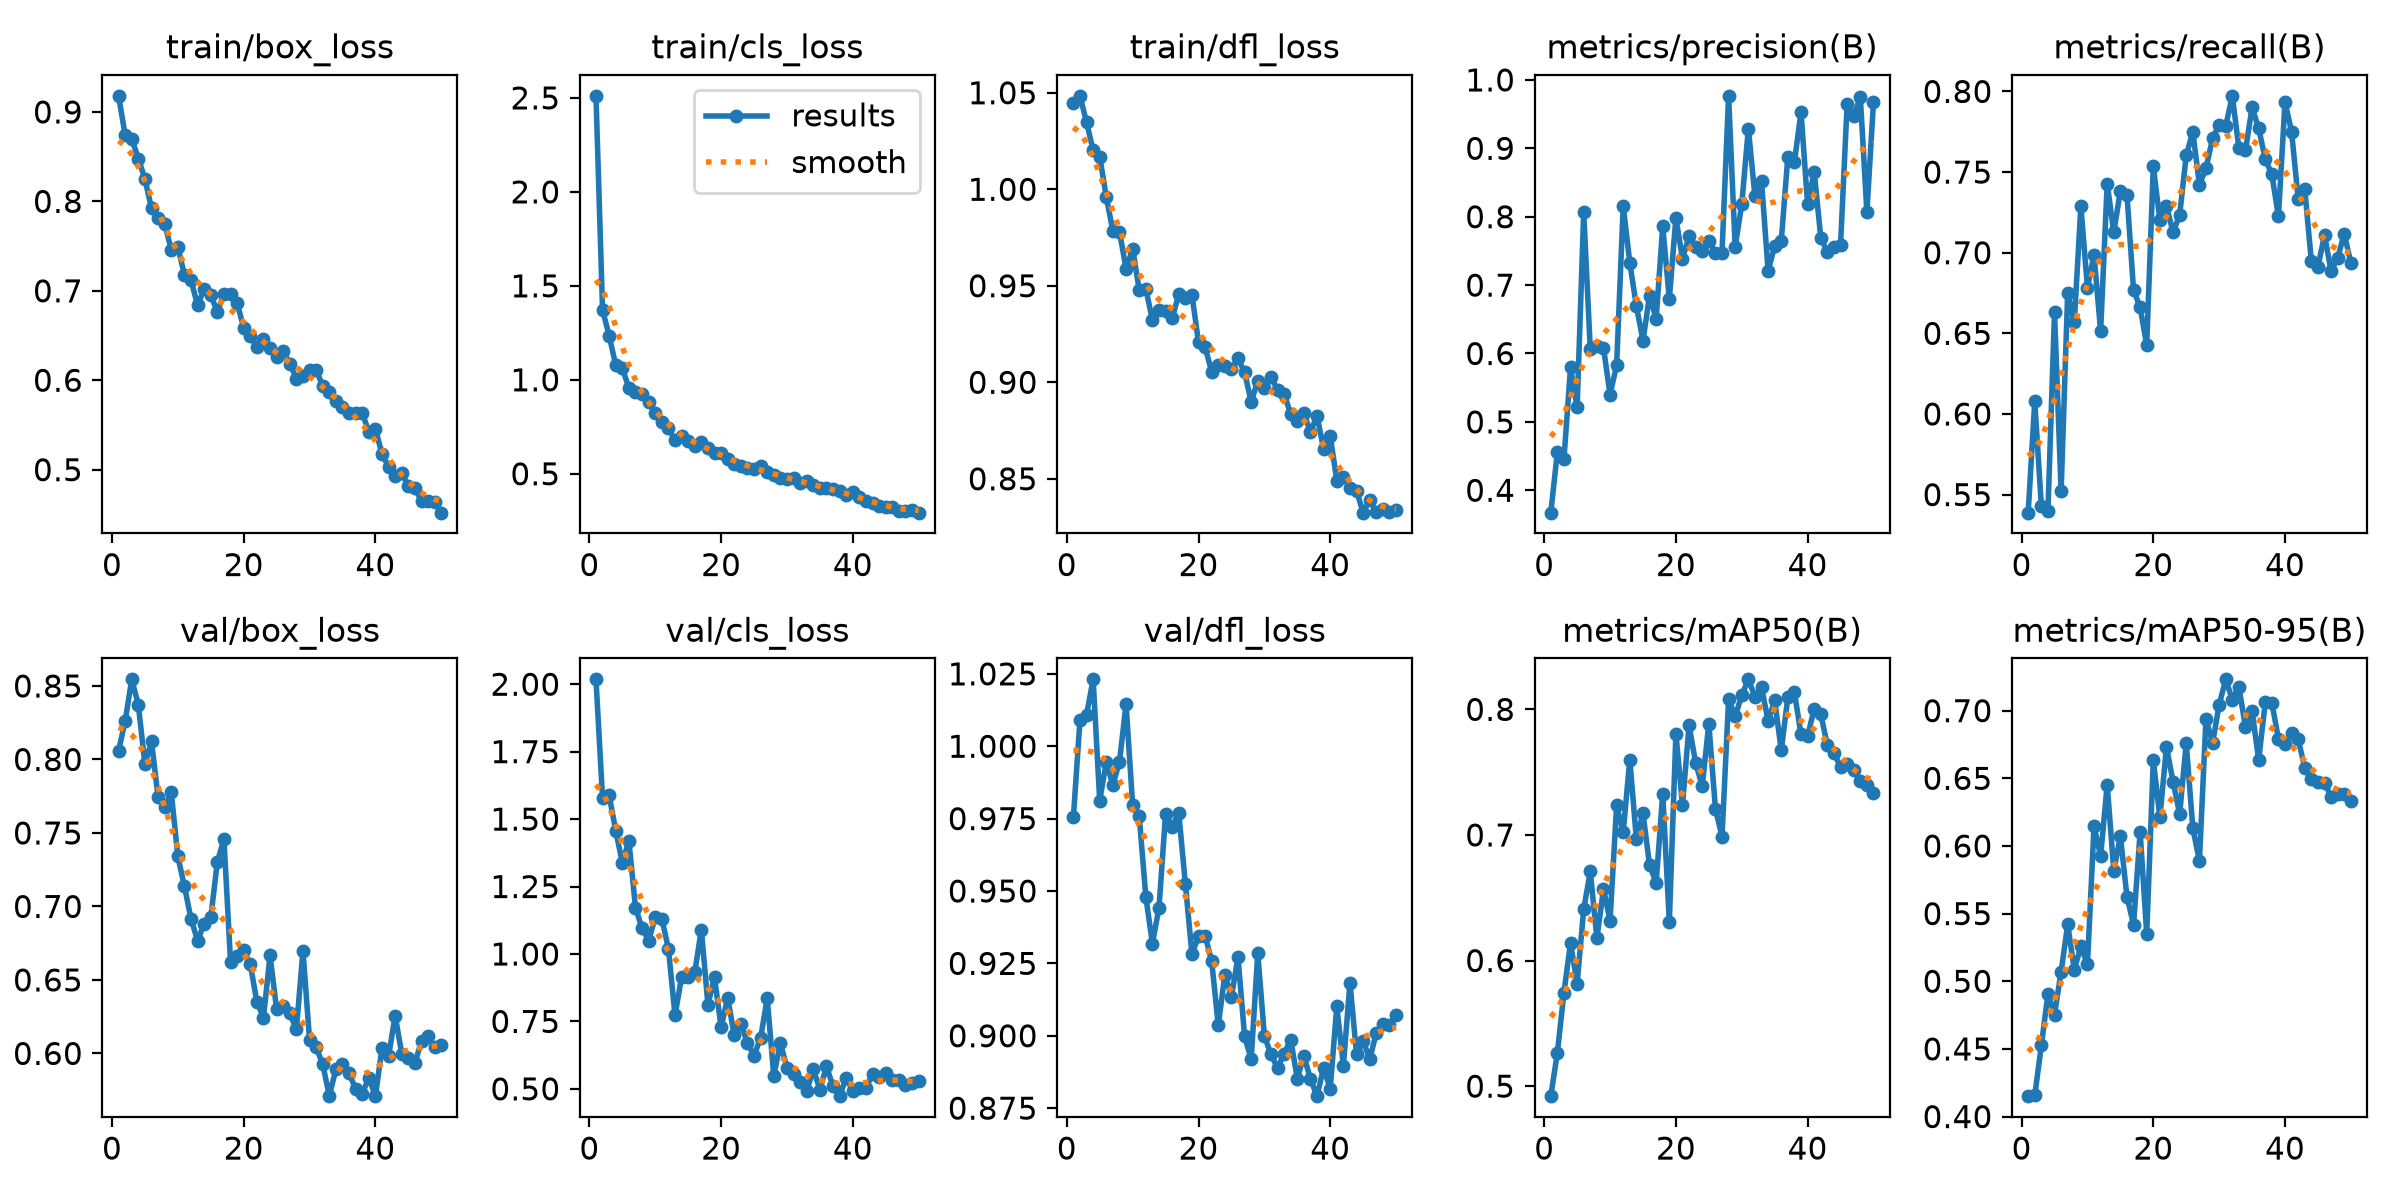

Source data for this figure (header and first rows):
epoch, time, train/box_loss, train/cls_loss, train/dfl_loss, metrics/precision(B), metrics/recall(B), metrics/mAP50(B), metrics/mAP50-95(B), val/box_loss, val/cls_loss, val/dfl_loss, lr/pg0, lr/pg1, lr/pg2
1, 136.9, 0.918, 2.511, 1.044, 0.3673, 0.5388, 0.492, 0.4151, 0.8059, 2.018, 0.9754, 0.0003329, 0.0003329, 0.06705
2, 269.7, 0.8739, 1.371, 1.048, 0.4556, 0.6078, 0.5265, 0.4156, 0.8262, 1.577, 1.009, 0.000653, 0.000653, 0.03403
3, 402.1, 0.8699, 1.235, 1.035, 0.4456, 0.5431, 0.5745, 0.4526, 0.8545, 1.588, 1.011, 0.0009599, 0.0009599, 0.001007
4, 535, 0.8479, 1.077, 1.02, 0.5799, 0.5397, 0.6141, 0.4906, 0.8371, 1.457, 1.023, 0.0009406, 0.0009406, 0.0009406
5, 667.3, 0.8251, 1.063, 1.017, 0.5212, 0.6632, 0.5817, 0.4754, 0.7966, 1.339, 0.9812, 0.0009208, 0.0009208, 0.0009208
6, 799.7, 0.7923, 0.9549, 0.9959, 0.8063, 0.5521, 0.6408, 0.507, 0.8123, 1.418, 0.9946, 0.000901, 0.000901, 0.000901
7, 932.2, 0.7818, 0.9331, 0.9784, 0.6059, 0.6753, 0.671, 0.542, 0.7743, 1.172, 0.9866, 0.0008812, 0.0008812, 0.0008812
8, 1065, 0.7747, 0.9226, 0.9781, 0.6109, 0.6568, 0.6178, 0.5086, 0.7676, 1.095, 0.9947, 0.0008614, 0.0008614, 0.0008614
9, 1197, 0.7461, 0.8797, 0.9588, 0.6087, 0.7288, 0.6568, 0.5258, 0.7776, 1.05, 1.015, 0.0008416, 0.0008416, 0.0008416
10, 1330, 0.7493, 0.8257, 0.9693, 0.54, 0.6783, 0.6319, 0.5124, 0.734, 1.136, 0.9796, 0.0008218, 0.0008218, 0.0008218
11, 1462, 0.7177, 0.7774, 0.9477, 0.583, 0.6986, 0.7235, 0.6145, 0.7136, 1.131, 0.9758, 0.000802, 0.000802, 0.000802
12, 1594, 0.7123, 0.742, 0.9485, 0.8158, 0.6513, 0.7023, 0.5925, 0.6916, 1.019, 0.948, 0.0007822, 0.0007822, 0.0007822
13, 1727, 0.6836, 0.6775, 0.9322, 0.7324, 0.7429, 0.7601, 0.6453, 0.6767, 0.7725, 0.9318, 0.0007624, 0.0007624, 0.0007624
14, 1860, 0.7025, 0.7016, 0.9375, 0.6692, 0.7126, 0.6965, 0.5817, 0.6884, 0.9143, 0.9443, 0.0007426, 0.0007426, 0.0007426
15, 1992, 0.6954, 0.6738, 0.937, 0.6189, 0.7385, 0.7173, 0.6074, 0.6925, 0.9153, 0.9767, 0.0007228, 0.0007228, 0.0007228
16, 2125, 0.6761, 0.6464, 0.9332, 0.6845, 0.7361, 0.676, 0.5625, 0.7304, 0.9316, 0.9721, 0.000703, 0.000703, 0.000703
17, 2257, 0.6968, 0.6705, 0.9455, 0.6511, 0.6769, 0.6618, 0.5418, 0.7457, 1.09, 0.977, 0.0006832, 0.0006832, 0.0006832
18, 2389, 0.6968, 0.6375, 0.9436, 0.7859, 0.666, 0.7329, 0.6103, 0.6623, 0.8121, 0.9526, 0.0006634, 0.0006634, 0.0006634
19, 2522, 0.6865, 0.6117, 0.9455, 0.68, 0.6429, 0.6306, 0.535, 0.6664, 0.9136, 0.9283, 0.0006436, 0.0006436, 0.0006436
20, 2655, 0.6585, 0.6089, 0.9208, 0.7982, 0.7535, 0.7804, 0.6633, 0.67, 0.729, 0.9343, 0.0006238, 0.0006238, 0.0006238
21, 2787, 0.6493, 0.5776, 0.9182, 0.7387, 0.7201, 0.7239, 0.6212, 0.6606, 0.8371, 0.9346, 0.000604, 0.000604, 0.000604
22, 2919, 0.6376, 0.5532, 0.9055, 0.7714, 0.729, 0.7872, 0.6731, 0.6351, 0.6983, 0.9258, 0.0005842, 0.0005842, 0.0005842
23, 3052, 0.6458, 0.5418, 0.9091, 0.7563, 0.7127, 0.7572, 0.6475, 0.6243, 0.7423, 0.9036, 0.0005644, 0.0005644, 0.0005644
24, 3185, 0.6366, 0.5328, 0.9086, 0.7492, 0.7233, 0.739, 0.6236, 0.6667, 0.6692, 0.9211, 0.0005446, 0.0005446, 0.0005446
25, 3317, 0.6265, 0.5257, 0.9067, 0.7639, 0.7603, 0.7887, 0.6759, 0.63, 0.6235, 0.9136, 0.0005248, 0.0005248, 0.0005248
26, 3450, 0.6328, 0.543, 0.9124, 0.7476, 0.7749, 0.721, 0.6133, 0.6322, 0.6884, 0.9271, 0.000505, 0.000505, 0.000505
27, 3582, 0.6187, 0.5086, 0.9052, 0.7468, 0.7422, 0.6985, 0.5888, 0.6273, 0.8357, 0.8998, 0.0004852, 0.0004852, 0.0004852
28, 3715, 0.6019, 0.4942, 0.8899, 0.9768, 0.7523, 0.8079, 0.6939, 0.6164, 0.5491, 0.892, 0.0004654, 0.0004654, 0.0004654
29, 3848, 0.605, 0.4788, 0.9008, 0.7557, 0.7709, 0.7945, 0.676, 0.6698, 0.6694, 0.9285, 0.0004456, 0.0004456, 0.0004456
30, 3980, 0.6111, 0.4729, 0.8968, 0.8182, 0.7794, 0.8111, 0.7044, 0.6091, 0.5791, 0.9, 0.0004258, 0.0004258, 0.0004258
31, 4113, 0.6119, 0.4768, 0.903, 0.9287, 0.7787, 0.8239, 0.7231, 0.6044, 0.556, 0.8935, 0.000406, 0.000406, 0.000406
32, 4245, 0.5933, 0.4522, 0.8959, 0.8305, 0.7973, 0.8102, 0.7082, 0.5925, 0.5241, 0.8888, 0.0003862, 0.0003862, 0.0003862
33, 4378, 0.5866, 0.4618, 0.8941, 0.8524, 0.7646, 0.8177, 0.7176, 0.5712, 0.4913, 0.8938, 0.0003664, 0.0003664, 0.0003664
34, 4510, 0.5768, 0.4385, 0.8835, 0.7209, 0.7636, 0.7908, 0.6877, 0.5892, 0.573, 0.8987, 0.0003466, 0.0003466, 0.0003466
35, 4643, 0.5699, 0.4264, 0.88, 0.757, 0.7901, 0.8071, 0.6998, 0.5929, 0.4975, 0.8852, 0.0003268, 0.0003268, 0.0003268
36, 4776, 0.5629, 0.4237, 0.8839, 0.7651, 0.7771, 0.7674, 0.6634, 0.5867, 0.583, 0.893, 0.000307, 0.000307, 0.000307
37, 4908, 0.5639, 0.4201, 0.8743, 0.8877, 0.7581, 0.8098, 0.7062, 0.5756, 0.5091, 0.8851, 0.0002872, 0.0002872, 0.0002872
38, 5041, 0.5634, 0.4063, 0.8827, 0.8803, 0.7485, 0.8135, 0.706, 0.5725, 0.473, 0.8791, 0.0002674, 0.0002674, 0.0002674
39, 5174, 0.5423, 0.3885, 0.8653, 0.953, 0.7226, 0.78, 0.6791, 0.5836, 0.5419, 0.889, 0.0002476, 0.0002476, 0.0002476
40, 5306, 0.5458, 0.4032, 0.8722, 0.8179, 0.7936, 0.7788, 0.6754, 0.5709, 0.4918, 0.8817, 0.0002278, 0.0002278, 0.0002278
41, 5439, 0.5174, 0.3784, 0.8491, 0.8661, 0.7749, 0.8003, 0.6833, 0.6038, 0.5014, 0.9102, 0.000208, 0.000208, 0.000208
42, 5572, 0.5031, 0.3577, 0.851, 0.7691, 0.7336, 0.7962, 0.6788, 0.5982, 0.5023, 0.8897, 0.0001882, 0.0001882, 0.0001882
43, 5704, 0.4932, 0.3435, 0.8452, 0.7488, 0.7393, 0.7713, 0.6579, 0.6257, 0.5569, 0.9183, 0.0001684, 0.0001684, 0.0001684
44, 5836, 0.4965, 0.3305, 0.8438, 0.7559, 0.6947, 0.7654, 0.6493, 0.5997, 0.5456, 0.8936, 0.0001486, 0.0001486, 0.0001486
45, 5969, 0.4813, 0.3229, 0.8325, 0.7589, 0.6914, 0.754, 0.6472, 0.5971, 0.5584, 0.8982, 0.0001288, 0.0001288, 0.0001288
46, 6101, 0.4792, 0.3222, 0.8392, 0.9642, 0.7109, 0.7568, 0.6465, 0.5937, 0.5339, 0.892, 0.000109, 0.000109, 0.000109
47, 6233, 0.4651, 0.3021, 0.8326, 0.9471, 0.6886, 0.7519, 0.6365, 0.6081, 0.5333, 0.901, 8.92e-05, 8.92e-05, 8.92e-05
48, 6365, 0.4654, 0.3033, 0.8341, 0.9751, 0.6968, 0.7427, 0.6384, 0.6118, 0.5135, 0.9042, 6.94e-05, 6.94e-05, 6.94e-05
49, 6498, 0.4635, 0.3063, 0.8327, 0.8069, 0.7118, 0.7396, 0.6383, 0.6041, 0.5203, 0.9038, 4.96e-05, 4.96e-05, 4.96e-05
50, 6630, 0.452, 0.2931, 0.8337, 0.9671, 0.6934, 0.7333, 0.6331, 0.6054, 0.528, 0.9071, 2.98e-05, 2.98e-05, 2.98e-05
